Run: headless pygame with SDL's dummy video driver; simulated clock (each Clock.tick advances the game by its frame time, no real sleeping); random seed 0; keys injected as events and as key.get_pressed() state; no mouse input.
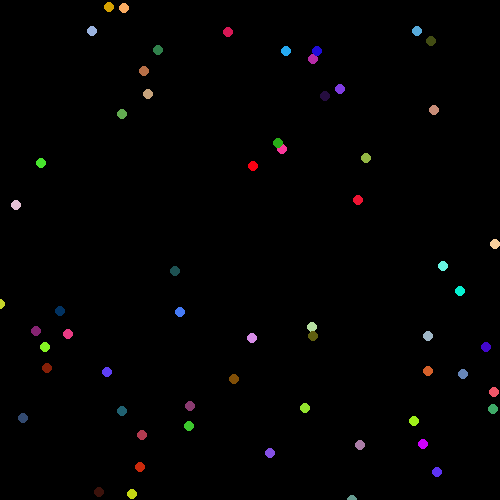
Frame 1 of 4 · flips 1–60 · no input
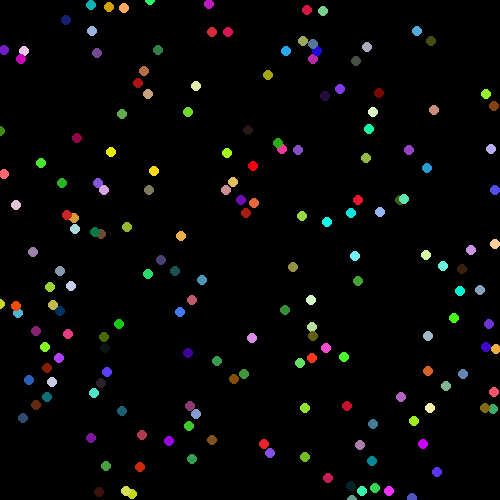
Frame 2 of 4 · flips 61–180 · tapped SPACE, RETURN · held RIGHT (→), D
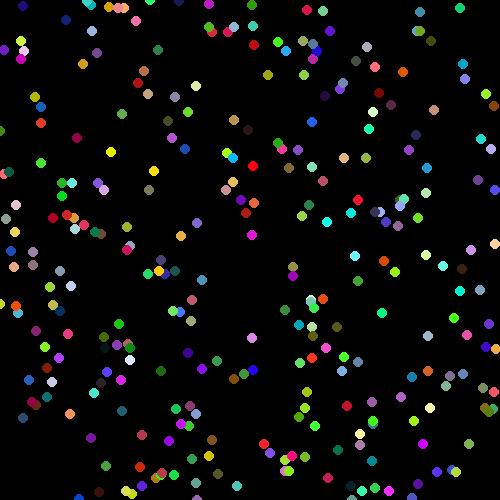
Frame 3 of 4 · flips 181–300 · held DOWN (↓), S
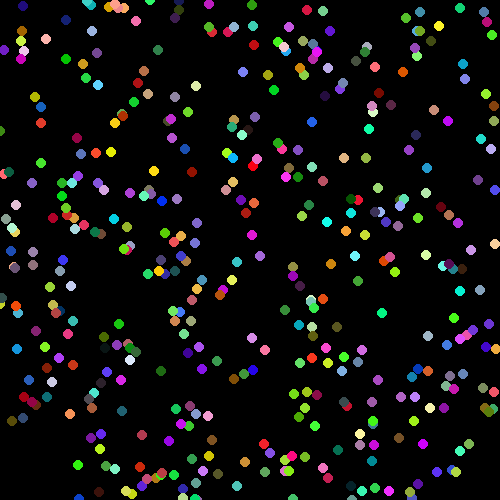
Frame 4 of 4 · flips 301–420 · held LEFT (←), A, UP (↑), W

The pygame program that drew these frames:

import pygame
from random import randint

def main():
    
    pygame.init()
    
    screen = pygame.display.set_mode([500, 500])
    
    running = True
    
    while running:
        for event in pygame.event.get():
            if event.type == pygame.QUIT:
                running = False

        #screen.fill((255, 255, 255))
    
        pygame.draw.circle(screen, (randint(0,255), randint(0,255), randint(0,255)), (randint(0,500), randint(0,500)), 5)
    
        pygame.display.flip()

    pygame.quit()

if __name__ == "__main__":    
    main()
